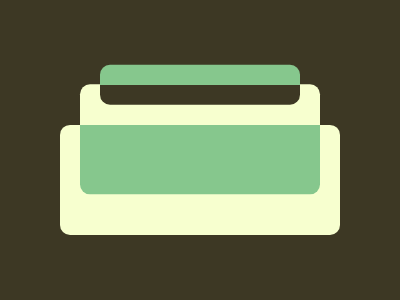

Give the HTML and CSS whose rendering is this image.

<h1>
<h2>
<h3>
<style>
*{
  background:#3D3824;
  margin:0;
  position:fixed;
  top:50%;
  left:50%;
  border-radius:10px;
  height:110
}
h1{
  width:280;
  background:#F7FFCF;
  transform:translate(-50%,-22.8%)
}
h2{
  width:240;
  background:linear-gradient(180deg,#F7FFCF 37%,#86C78D 35%);
  transform:translate(-50%,-59.7%)
}
h3{
  width:200;
  height:40;
  background:linear-gradient(180deg,#86C78D 50%,#3D3824 50%);
  transform:translate(-50%,-213%)
}
